The GitHub repository Loshkaal/myCode contains a labelled image folder "dataset" with 5 categories: Domik, Ekomilk, Ekoniva, Nyanya, Spar. Examples follow, each with its label.

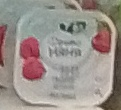
Label: Nyanya

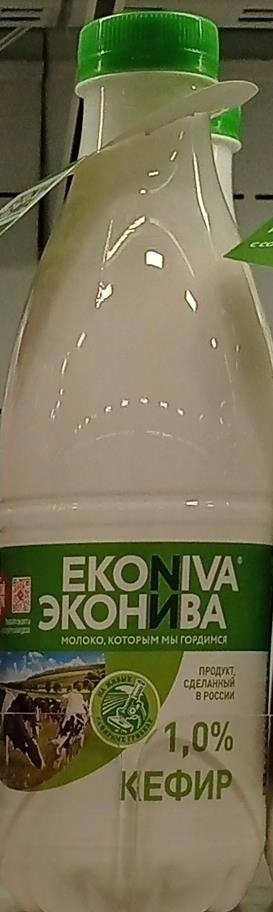
Label: Ekoniva

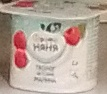
Label: Nyanya

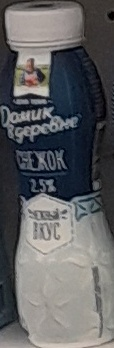
Label: Domik

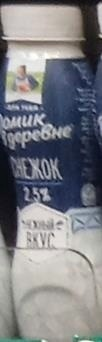
Label: Domik

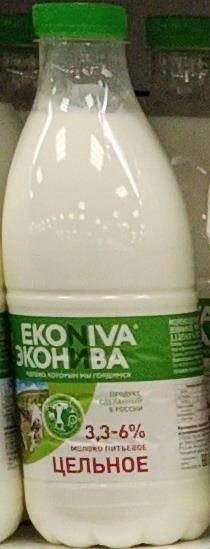
Label: Ekoniva
